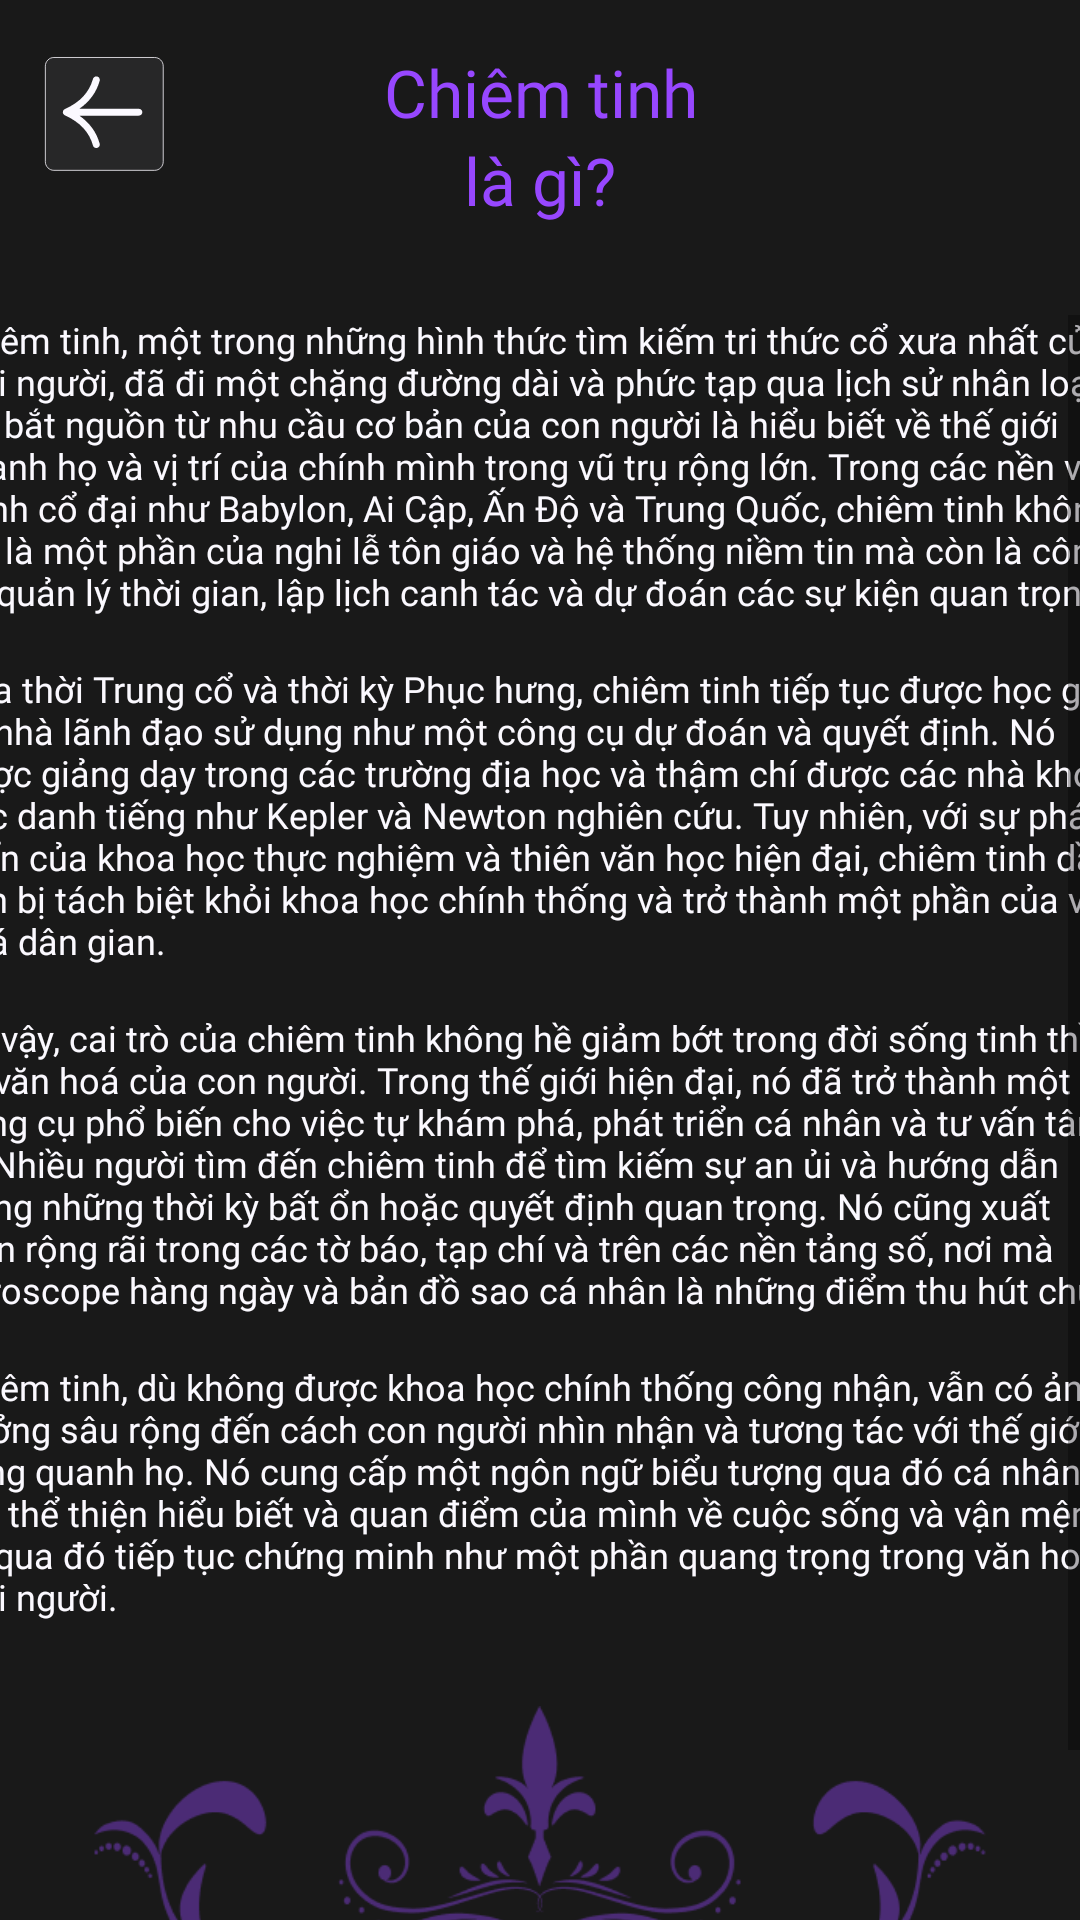

Reconstruct the res/layout file that produces this screen, plus the resources it refers to.
<!-- AndroidManifest.xml: application theme Theme.AppTamLinh -->
<!-- res/layout/activity_chiem_tinh_la_gi.xml -->
<?xml version="1.0" encoding="utf-8"?>
<androidx.constraintlayout.widget.ConstraintLayout xmlns:android="http://schemas.android.com/apk/res/android"
    xmlns:app="http://schemas.android.com/apk/res-auto"
    xmlns:tools="http://schemas.android.com/tools"
    android:id="@+id/main"
    android:layout_width="match_parent"
    android:layout_height="match_parent"
    android:background="#191919"
    tools:context=".ChiemTinhFeature.ChiemTinhLaGiActivity">

    <Button
        android:id="@+id/btnBack_ChiemTinhLaGi"
        android:layout_width="50dp"
        android:layout_height="50dp"
        android:layout_marginTop="16dp"
        android:background="@drawable/btn_back"
        app:layout_constraintEnd_toEndOf="parent"
        app:layout_constraintHorizontal_bias="0.039"
        app:layout_constraintStart_toStartOf="parent"
        app:layout_constraintTop_toTopOf="parent" />


    <TextView
        android:id="@+id/textView1"
        android:layout_width="wrap_content"
        android:layout_height="wrap_content"
        android:layout_marginTop="16dp"
        android:fontFamily="@font/lost_type"
        android:text="Chiêm tinh"
        android:textColor="@color/P1"
        android:textSize="22sp"
        app:layout_constraintEnd_toEndOf="parent"
        app:layout_constraintHorizontal_bias="0.501"
        app:layout_constraintStart_toStartOf="parent"
        app:layout_constraintTop_toTopOf="parent" />

    <TextView
        android:id="@+id/textView2"
        android:layout_width="wrap_content"
        android:layout_height="wrap_content"
        android:fontFamily="@font/lost_type"
        android:text="là gì?"
        android:textColor="@color/P1"
        android:textSize="22sp"
        app:layout_constraintEnd_toEndOf="parent"
        app:layout_constraintStart_toStartOf="parent"
        app:layout_constraintTop_toBottomOf="@id/textView1" />

    <ScrollView
        android:layout_width="match_parent"
        android:layout_height="match_parent"
        app:layout_constraintEnd_toEndOf="parent"
        app:layout_constraintStart_toStartOf="parent"
        app:layout_constraintTop_toTopOf="parent"
        android:layout_marginTop="105dp" >

        <LinearLayout
            android:layout_width="match_parent"
            android:layout_height="wrap_content"
            android:orientation="vertical" >


            <TextView
                android:id="@+id/textView3"
                android:layout_width="395dp"
                android:layout_height="match_parent"
                android:fontFamily="@font/americana_b"
                android:textSize="12sp"
                android:layout_gravity="center"
                android:text="Chiêm tinh, một trong những hình thức tìm kiếm tri thức cổ xưa nhất của loài người, đã đi một chặng đường dài và phức tạp qua lịch sử nhân loại. Nó bắt nguồn từ nhu cầu cơ bản của con người là hiểu biết về thế giới quanh họ và vị trí của chính mình trong vũ trụ rộng lớn. Trong các nền văn minh cổ đại như Babylon, Ai Cập, Ấn Độ và Trung Quốc, chiêm tinh không chỉ là một phần của nghi lễ tôn giáo và hệ thống niềm tin mà còn là công cụ quản lý thời gian, lập lịch canh tác và dự đoán các sự kiện quan trọng."
                android:textColor="@color/W1" />

            <TextView
                android:id="@+id/textView4"
                android:layout_width="395dp"
                android:layout_marginTop="16dp"
                android:layout_height="match_parent"
                android:fontFamily="@font/americana_b"
                android:textSize="12sp"
                android:layout_gravity="center"
                android:text="Qua thời Trung cổ và thời kỳ Phục hưng, chiêm tinh tiếp tục được học giả và nhà lãnh đạo sử dụng như một công cụ dự đoán và quyết định. Nó được giảng dạy trong các trường địa học và thậm chí được các nhà khoa học danh tiếng như Kepler và Newton nghiên cứu. Tuy nhiên, với sự phát triển của khoa học thực nghiệm và thiên văn học hiện đại, chiêm tinh dần dần bị tách biệt khỏi khoa học chính thống và trở thành một phần của văn hoá dân gian."
                android:textColor="@color/W1" />

            <TextView
                android:id="@+id/textView5"
                android:layout_width="395dp"
                android:layout_marginTop="16dp"
                android:layout_height="match_parent"
                android:fontFamily="@font/americana_b"
                android:textSize="12sp"
                android:layout_gravity="center"
                android:text="Dù vậy, cai trò của chiêm tinh không hề giảm bớt trong đời sống tinh thần và văn hoá của con người. Trong thế giới hiện đại, nó đã trở thành một công cụ phổ biến cho việc tự khám phá, phát triển cá nhân và tư vấn tâm lý. Nhiều người tìm đến chiêm tinh để tìm kiếm sự an ủi và hướng dẫn trong những thời kỳ bất ổn hoặc quyết định quan trọng. Nó cũng xuất hiện rộng rãi trong các tờ báo, tạp chí và trên các nền tảng số, nơi mà horoscope hàng ngày và bản đồ sao cá nhân là những điểm thu hút chú ý"
                android:textColor="@color/W1" />

            <TextView
                android:id="@+id/textView6"
                android:layout_width="395dp"
                android:layout_marginTop="16dp"
                android:layout_height="match_parent"
                android:fontFamily="@font/americana_b"
                android:textSize="12sp"
                android:layout_gravity="center"
                android:text="Chiêm tinh, dù không được khoa học chính thống công nhận, vẫn có ảnh hưởng sâu rộng đến cách con người nhìn nhận và tương tác với thế giới xung quanh họ. Nó cung cấp một ngôn ngữ biểu tượng qua đó cá nhân có thể thể thiện hiểu biết và quan điểm của mình về cuộc sống và vận mệnh, và qua đó tiếp tục chứng minh như một phần quang trọng trong văn hoá loài người."
                android:textColor="@color/W1" />

            <ImageView
                android:id="@+id/imageView6"
                android:layout_width="324dp"
                android:layout_height="147dp"
                android:layout_marginTop="16dp"
                android:layout_gravity="center"
                app:srcCompat="@drawable/png_cuoi_trang" />

        </LinearLayout>
    </ScrollView>
</androidx.constraintlayout.widget.ConstraintLayout>
<!-- resources referenced by this layout -->
<resources>
  <color name="P1">#9747FF</color>
  <color name="W1">#FBF9FF</color>
  <!-- drawable btn_back (drawable) -->
  <vector xmlns:android="http://schemas.android.com/apk/res/android"
      android:width="134dp"
      android:height="132dp"
      android:viewportWidth="134"
      android:viewportHeight="132">
      <group>
          <path
              android:fillColor="@color/B2"
              android:pathData="M8 16c0-4.42 3.58-8 8-8h90c4.42 0 8 3.58 8 8v84c0 4.42-3.58 8-8 8h-90c-4.42 0-8-3.58-8-8z"/>
          <path
              android:strokeColor="@color/W1"
              android:strokeWidth="0.7"
              android:pathData="M8.35 16c0-2.03 0.81-3.97 2.24-5.41 1.43-1.43 3.38-2.24 5.41-2.24h90c2.03 0 3.97 0.81 5.41 2.24 1.43 1.43 2.24 3.38 2.24 5.41v84c0 2.03-0.81 3.97-2.24 5.41-1.43 1.43-3.38 2.24-5.41 2.24h-90c-2.03 0-3.97-0.81-5.41-2.24-1.43-1.43-2.24-3.38-2.24-5.41z"/>
      </group>
      <path
          android:fillColor="@color/W1"
          android:pathData="M91.88 53.49H38.73C48 47.1 54.08 38.84 56.9 28.79c0.45-1.6-0.54-3.26-2.2-3.69-1.66-0.43-3.38 0.52-3.82 2.12C47.57 39 39.37 47.68 25.8 53.76l-0.14 0.09c-0.08 0.03-0.15 0.07-0.23 0.12-0.03 0.02-0.08 0.04-0.12 0.08l-0.17 0.13-0.18 0.15-0.1 0.1-0.15 0.16-0.14 0.17-0.08 0.12c-0.05 0.07-0.1 0.14-0.13 0.22-0.02 0.05-0.06 0.08-0.09 0.13v0.05c-0.03 0.03-0.05 0.08-0.06 0.12-0.04 0.07-0.05 0.15-0.07 0.24l-0.07 0.21c0 0.04 0 0.08-0.02 0.11-0.01 0.09-0.03 0.17-0.03 0.26L24 56.46v0.04 0.05l0.02 0.24c0 0.09 0.02 0.17 0.03 0.26 0 0.03 0 0.07 0.02 0.1l0.07 0.22 0.07 0.24 0.05 0.12 0.01 0.05 0.05 0.08v0.02l0.14 0.25 0.18 0.23 0.1 0.12 0.03 0.03 0.08 0.06c0.06 0.07 0.15 0.13 0.22 0.2l0.24 0.19 0.11 0.07 0.14 0.07c0.01 0 0.04 0.01 0.05 0.03 0.06 0.03 0.12 0.08 0.19 0.1C39.38 65.32 47.58 74 50.87 85.78c0.38 1.34 1.64 2.22 3.01 2.22 0.27 0 0.54-0.04 0.81-0.1 1.66-0.44 2.65-2.09 2.2-3.69-2.81-10.05-8.9-18.33-18.16-24.7h53.15c1.72 0 3.12-1.35 3.12-3 0-1.67-1.4-3.01-3.12-3.01v-0.01Z"/>
  </vector>
  <!-- drawable png_cuoi_trang: png bitmap (drawable, 26159 bytes) -->
  <style name="Theme.AppTamLinh" parent="Base.Theme.AppTamLinh" />
  <color name="B2">#272728</color>
  <style name="Base.Theme.AppTamLinh" parent="Theme.AppCompat.Light.NoActionBar">
          
      </style>
</resources>
